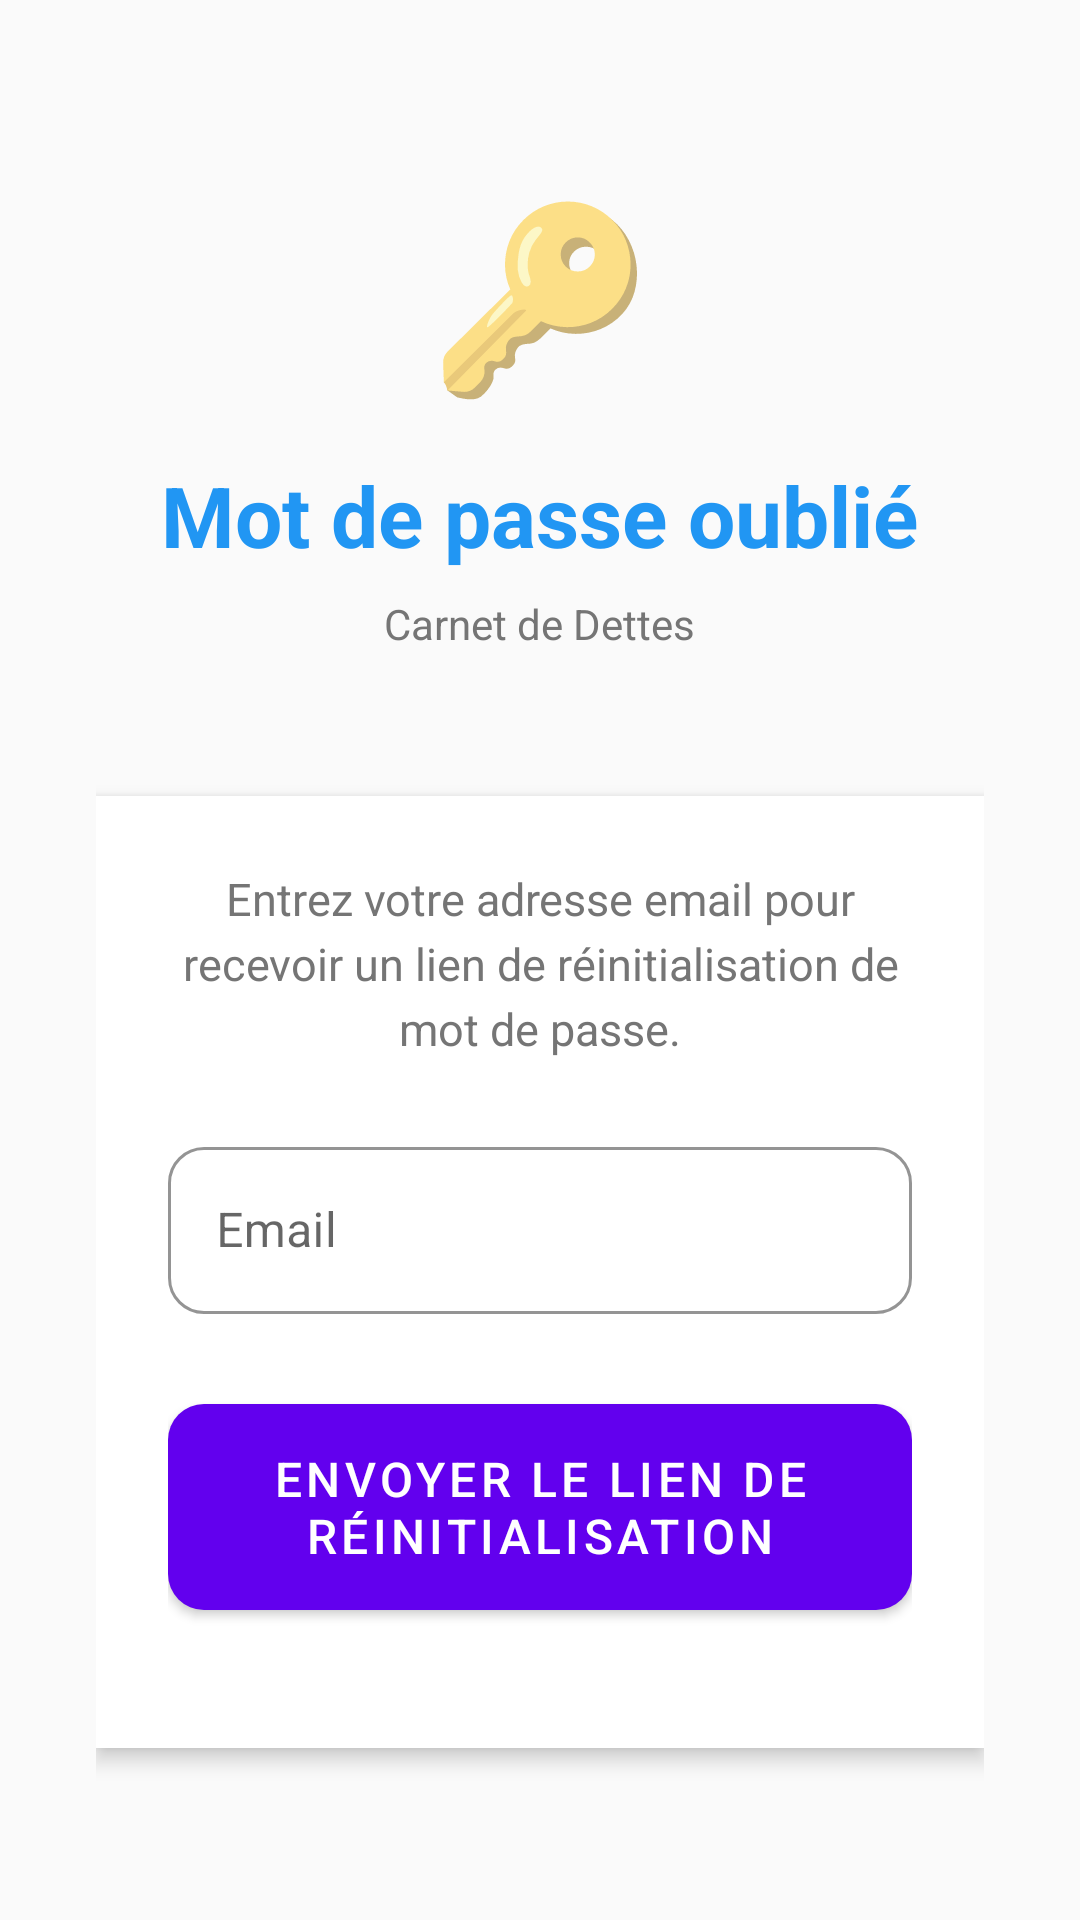

The Android layout XML behind this screen, and the referenced resources:
<!-- AndroidManifest.xml: application theme Theme.CarnetDettes -->
<!-- res/layout/activity_forgot_password.xml -->
<?xml version="1.0" encoding="utf-8"?>
<ScrollView xmlns:android="http://schemas.android.com/apk/res/android"
    xmlns:app="http://schemas.android.com/apk/res-auto"
    android:layout_width="match_parent"
    android:layout_height="match_parent"
    android:background="#FAFAFA"
    android:fillViewport="true">

    <LinearLayout
        android:layout_width="match_parent"
        android:layout_height="wrap_content"
        android:orientation="vertical"
        android:gravity="center"
        android:padding="32dp">

        
        <LinearLayout
            android:layout_width="match_parent"
            android:layout_height="wrap_content"
            android:orientation="vertical"
            android:gravity="center"
            android:layout_marginBottom="48dp">

            <TextView
                android:layout_width="wrap_content"
                android:layout_height="wrap_content"
                android:text="🔑"
                android:textSize="60sp"
                android:layout_marginBottom="16dp"/>

            <TextView
                android:layout_width="wrap_content"
                android:layout_height="wrap_content"
                android:text="Mot de passe oublié"
                android:textSize="28sp"
                android:textStyle="bold"
                android:textColor="#2196F3"/>

            <TextView
                android:layout_width="wrap_content"
                android:layout_height="wrap_content"
                android:text="Carnet de Dettes"
                android:textSize="14sp"
                android:textColor="#757575"
                android:layout_marginTop="8dp"/>

        </LinearLayout>

        
        <LinearLayout
            android:layout_width="match_parent"
            android:layout_height="wrap_content"
            android:orientation="vertical"
            android:background="@android:color/white"
            android:padding="24dp"
            android:elevation="4dp"
            android:outlineProvider="bounds">

            <TextView
                android:layout_width="match_parent"
                android:layout_height="wrap_content"
                android:text="Entrez votre adresse email pour recevoir un lien de réinitialisation de mot de passe."
                android:textSize="15sp"
                android:textColor="#757575"
                android:lineSpacingExtra="4dp"
                android:gravity="center"
                android:layout_marginBottom="24dp"/>

            
            <com.google.android.material.textfield.TextInputLayout
                style="@style/Widget.MaterialComponents.TextInputLayout.OutlinedBox"
                android:layout_width="match_parent"
                android:layout_height="wrap_content"
                android:hint="Email"

                app:boxStrokeColor="#2196F3"
                app:boxCornerRadiusBottomStart="12dp"
                app:boxCornerRadiusBottomEnd="12dp"
                app:boxCornerRadiusTopStart="12dp"
                app:boxCornerRadiusTopEnd="12dp"
                app:endIconMode="clear_text"
                android:layout_marginBottom="24dp">

                <com.google.android.material.textfield.TextInputEditText
                    android:id="@+id/etEmail"
                    android:layout_width="match_parent"
                    android:layout_height="wrap_content"
                    android:inputType="textEmailAddress"
                    android:textColor="#212121"/>

            </com.google.android.material.textfield.TextInputLayout>

            
            <com.google.android.material.button.MaterialButton
                android:id="@+id/btnReset"
                android:layout_width="match_parent"
                android:layout_height="wrap_content"
                android:text="Envoyer le lien de réinitialisation"
                android:textSize="16sp"
                app:cornerRadius="12dp"

                app:iconGravity="textStart"
                app:iconPadding="8dp"
                android:paddingVertical="14dp"
                android:layout_marginBottom="16dp"/>




        </LinearLayout>

    </LinearLayout>
</ScrollView>
<!-- resources referenced by this layout -->
<resources>
  <style name="Theme.CarnetDettes" parent="Theme.MaterialComponents.DayNight.NoActionBar">
          
          <item name="colorPrimary">@color/purple_500</item>
          <item name="colorPrimaryVariant">@color/purple_700</item>
          <item name="colorOnPrimary">@color/white</item>
      </style>
  <color name="purple_500">#6200EE</color>
  <color name="purple_700">#3700B3</color>
  <color name="white">#FFFFFFFF</color>
</resources>
